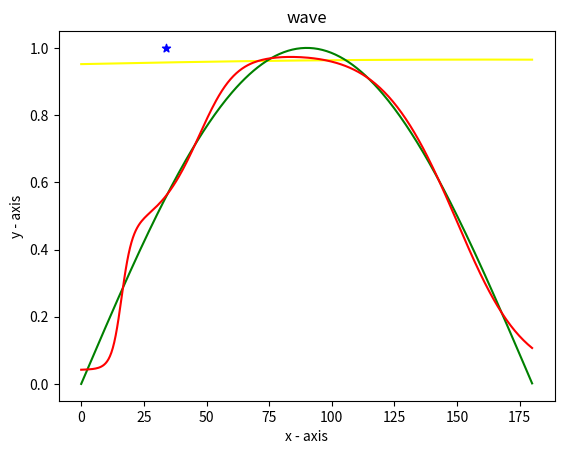

This chart was generated by the following Python code:
#!/usr/bin/env python3
import numpy as np
import matplotlib.pyplot as plt
from time import time

sd=np.random.randint(100)
sd=34
np.random.seed(sd)
rg,nrons=np.random.randint(10,20),np.random.randint(10,40)
X = np.array([[np.random.uniform(0,np.pi)] for i in range(rg)])
y = np.sin(X)

class neural_net:
	"""docstring for neural_net"""
	def __init__(self, X, y):
		self.X	= X
		self.y	= y
		self.w1	= 2*np.random.rand(self.X.shape[1],nrons)-1
		self.b1	= 2*np.random.rand(self.X.shape[1],nrons)-1
		self.w2	= 2*np.random.rand(self.X.shape[1],nrons)-1
		self.b2	= np.random.rand()-1
	
	def sigmoid(self,x):
		return 1.0/(1+ np.exp(-x))

	def sigmoid_der(self,x):
		return x * (1.0 - x)

	def tanh_der(self, x):
		return (1-x**2)

	def think(self, X):
		self.X	= X
		z 		= (np.dot(self.X,self.w1)+self.b1)
		self.a 	= self.sigmoid(z)
		z1 		= (np.dot(self.a,self.w2.T)+self.b2)
		out		= self.sigmoid(z1)
		return out

	def train(self,X,y, iterations):
		self.X, self.y = X, y
		for i in range(iterations):
			self.out= self.think(self.X)
			d_c_z1	= (2*(self.y-self.out)*self.sigmoid_der(self.out))
			d_c_w2	= np.dot(d_c_z1.T,self.a)
			d_c_b2	= d_c_z1.sum()
			d_c_z	= (np.dot(d_c_z1,self.w2)*self.sigmoid_der(self.a))
			d_c_w1	= np.dot(self.X.T, d_c_z)
			d_c_b1	= d_c_z.sum()
			self.w1+=d_c_w1
			self.b1+=d_c_b1
			self.w2+=d_c_w2
			self.b2+=d_c_b2
			if not i%100:
				print('\rProgress:',i*100/iterations,' %',end='')
		print()
		self.cost=((self.y-self.out)**2).sum()

nn = neural_net(X,y)
x = np.arange(0,np.pi,0.01)
x = x.reshape(x.shape[0],1)
plt.plot(x*180/np.pi, nn.think(x), color= "yellow") 
t=time()
nn.train(X,y,100000)
print("Time:",(time()-t))
print("Cost:",nn.cost)
y = np.sin(x)
plt.plot(x*180/np.pi, y, color= "green")
plt.plot(x*180/np.pi, nn.think(x), color= "red")
plt.scatter(sd, nn.think(sd), color= "blue", marker= "*") 
plt.xlabel('x - axis')
plt.ylabel('y - axis')
plt.title('wave')
plt.show()
print(sd,rg,nrons,"Cost:",nn.cost)